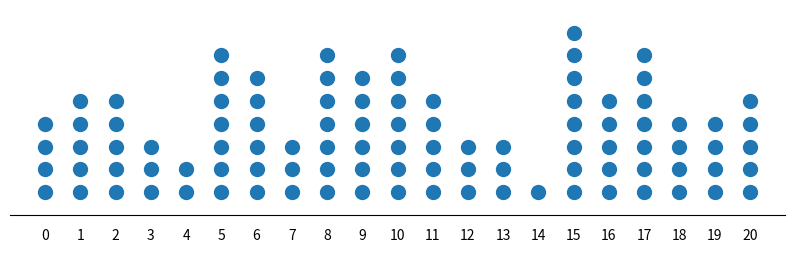

Write the Python code that produced this figure.
import numpy as np
from matplotlib import pyplot as plt

# Dot plots are pretty cool and appeared many times in 'Mastering Statistics with Python' Codeacademy course.
# It's really just a histogram for small data points and this is how you generate it.

# [redacted]

# Create random data
rng = np.random.default_rng(1)  # random number generator
data = rng.integers(0, 21, size=100)
values, counts = np.unique(data, return_counts=True)

# Set formatting parameters based on data
data_range = max(values)-min(values)
width = data_range/2 if data_range < 30 else 15
height = max(counts)/3 if data_range < 50 else max(counts)/4
marker_size = 10 if data_range < 50 else np.ceil(30/(data_range//10))

# Create dot plot with appropriate format
fig, ax = plt.subplots(figsize=(width, height))
for value, count in zip(values, counts):
    ax.plot([value]*count, list(range(count)), marker='o', color='tab:blue',
            ms=marker_size, linestyle='')
for spine in ['top', 'right', 'left']:
    ax.spines[spine].set_visible(False)
ax.yaxis.set_visible(False)
ax.set_ylim(-1, max(counts))
ax.set_xticks(range(min(values), max(values)+1))
ax.tick_params(axis='x', length=0, pad=10)

plt.show()
